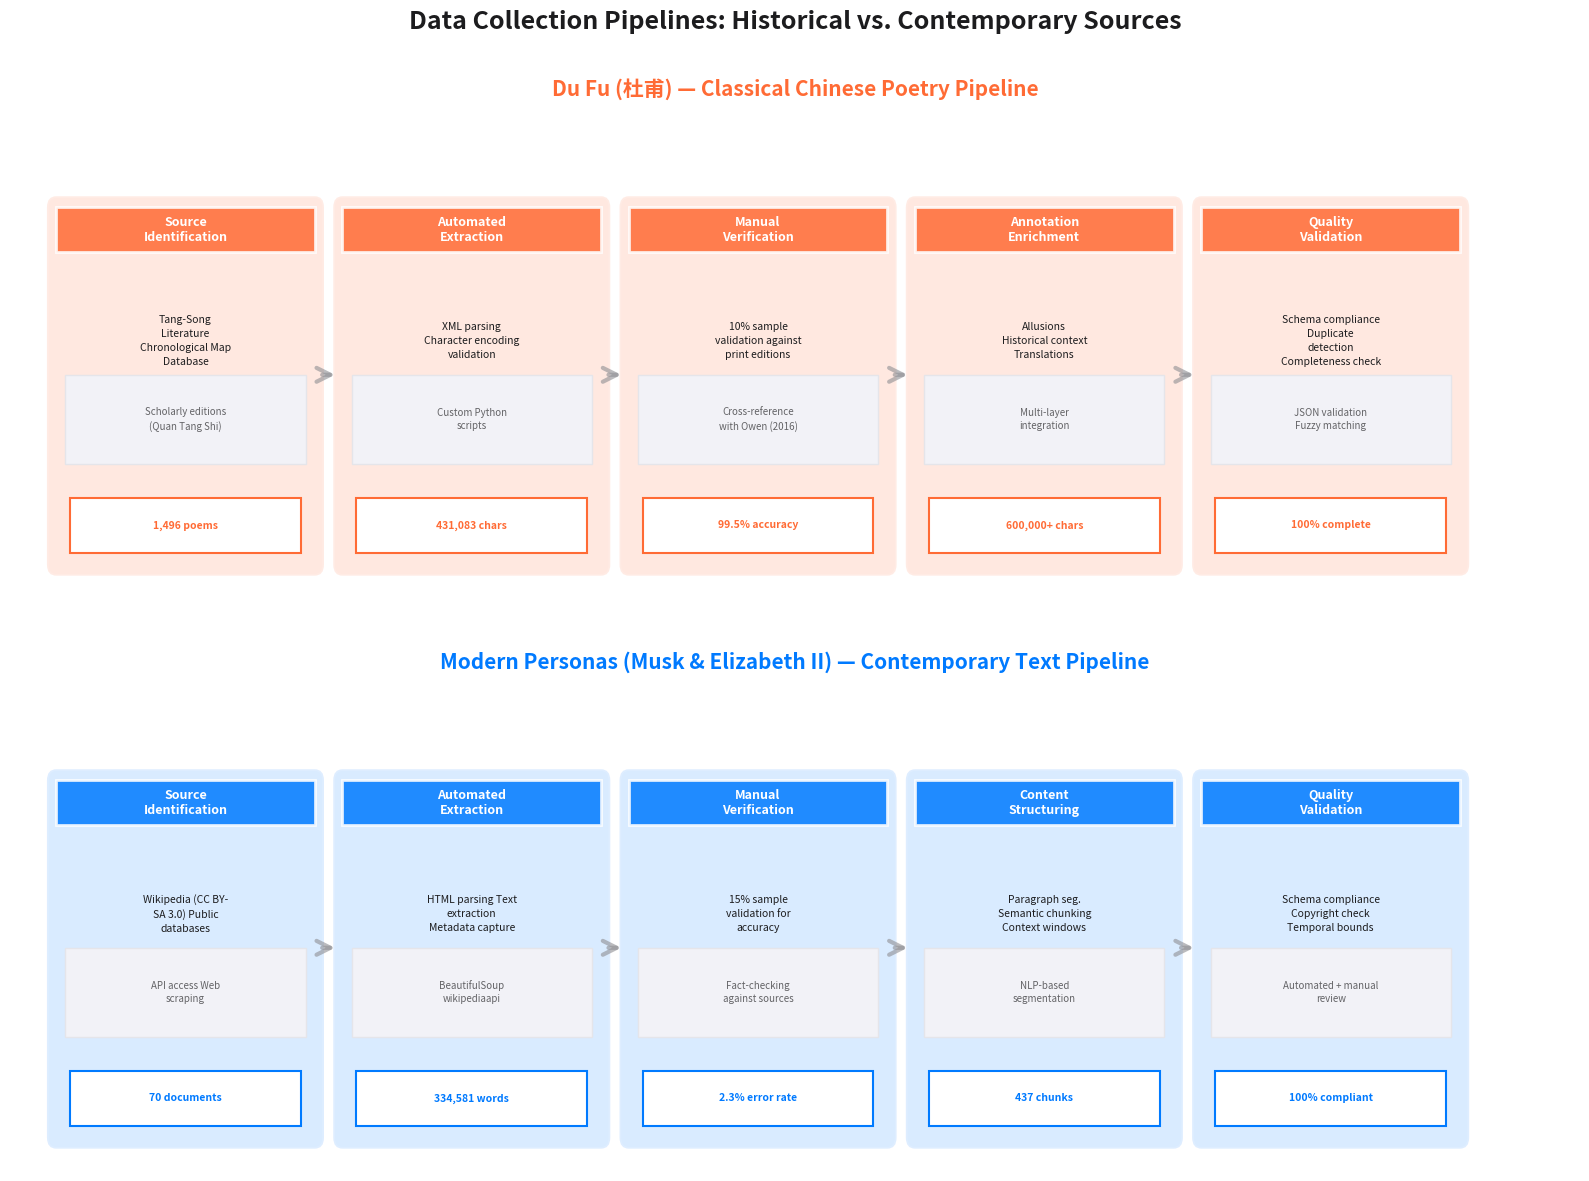

Here is the Python script that generated this plot: (Note: this script raises an exception after producing the figure.)
"""
Figure 3.3: Parallel collection pipeline flowcharts
Compares data collection pipelines for Du Fu vs. modern personas

Apple iWork Color Scheme maintained throughout
"""

import matplotlib.pyplot as plt
import matplotlib.patches as mpatches
from matplotlib.patches import FancyBboxPatch, FancyArrowPatch, Rectangle
import textwrap

# Apple iWork color palette
COLORS = {
    'dufu': '#FF6B35',
    'modern': '#007AFF',  # Using Musk's blue for "modern" category
    'bg_light': '#F2F2F7',
    'bg_dark': '#E5E5EA',
    'text_dark': '#1C1C1E',
    'text_medium': '#636366',
    'success': '#34C759',
    'warning': '#FF9500',
    'arrow': '#8E8E93'
}

# Pipeline stages
dufu_pipeline = [
    {
        'stage': 'Source\nIdentification',
        'content': 'Tang-Song Literature\nChronological Map\nDatabase',
        'method': 'Scholarly editions\n(Quan Tang Shi)',
        'output': '1,496 poems'
    },
    {
        'stage': 'Automated\nExtraction',
        'content': 'XML parsing\nCharacter encoding\nvalidation',
        'method': 'Custom Python\nscripts',
        'output': '431,083 chars'
    },
    {
        'stage': 'Manual\nVerification',
        'content': '10% sample\nvalidation against\nprint editions',
        'method': 'Cross-reference\nwith Owen (2016)',
        'output': '99.5% accuracy'
    },
    {
        'stage': 'Annotation\nEnrichment',
        'content': 'Allusions\nHistorical context\nTranslations',
        'method': 'Multi-layer\nintegration',
        'output': '600,000+ chars'
    },
    {
        'stage': 'Quality\nValidation',
        'content': 'Schema compliance\nDuplicate detection\nCompleteness check',
        'method': 'JSON validation\nFuzzy matching',
        'output': '100% complete'
    }
]

modern_pipeline = [
    {
        'stage': 'Source\nIdentification',
        'content': 'Wikipedia\n(CC BY-SA 3.0)\nPublic databases',
        'method': 'API access\nWeb scraping',
        'output': '70 documents'
    },
    {
        'stage': 'Automated\nExtraction',
        'content': 'HTML parsing\nText extraction\nMetadata capture',
        'method': 'BeautifulSoup\nwikipediaapi',
        'output': '334,581 words'
    },
    {
        'stage': 'Manual\nVerification',
        'content': '15% sample\nvalidation for\naccuracy',
        'method': 'Fact-checking\nagainst sources',
        'output': '2.3% error rate'
    },
    {
        'stage': 'Content\nStructuring',
        'content': 'Paragraph seg.\nSemantic chunking\nContext windows',
        'method': 'NLP-based\nsegmentation',
        'output': '437 chunks'
    },
    {
        'stage': 'Quality\nValidation',
        'content': 'Schema compliance\nCopyright check\nTemporal bounds',
        'method': 'Automated +\nmanual review',
        'output': '100% compliant'
    }
]

fig, (ax1, ax2) = plt.subplots(2, 1, figsize=(16, 12))

# Title
fig.suptitle('Data Collection Pipelines: Historical vs. Contemporary Sources', 
             fontsize=18, fontweight='bold', y=0.98, color=COLORS['text_dark'])

# Function to draw pipeline
def draw_pipeline(ax, pipeline, color, title):
    ax.set_xlim(0, 17)
    ax.set_ylim(0, 5)
    ax.axis('off')
    
    # Pipeline title
    ax.text(8.5, 4.5, title, fontsize=15, fontweight='bold', 
            ha='center', color=color)
    
    stage_width = 2.8
    stage_height = 3.2
    x_start = 0.5
    x_gap = 0.3
    
    for i, stage in enumerate(pipeline):
        x_pos = x_start + i * (stage_width + x_gap)
        
        # Stage box
        box = FancyBboxPatch((x_pos, 0.3), stage_width, stage_height,
                            boxstyle="round,pad=0.1",
                            facecolor=color, 
                            edgecolor='white',
                            linewidth=2.5, 
                            alpha=0.15)
        ax.add_patch(box)
        
        # Stage header
        header = Rectangle((x_pos, 3.1), stage_width, 0.4,
                          facecolor=color, edgecolor='white', 
                          linewidth=2, alpha=0.85)
        ax.add_patch(header)
        ax.text(x_pos + stage_width/2, 3.3, stage['stage'],
               fontsize=9, fontweight='bold', ha='center', va='center',
               color='white')
        
        # Content section
        content_wrapped = textwrap.fill(stage['content'], width=18)
        ax.text(x_pos + stage_width/2, 2.3, content_wrapped,
               fontsize=7.5, ha='center', va='center', 
               color=COLORS['text_dark'],
               linespacing=1.5)
        
        # Method section (lighter background)
        method_bg = Rectangle((x_pos + 0.1, 1.2), stage_width - 0.2, 0.8,
                             facecolor=COLORS['bg_light'], 
                             edgecolor=COLORS['bg_dark'], linewidth=1)
        ax.add_patch(method_bg)
        
        method_wrapped = textwrap.fill(stage['method'], width=18)
        ax.text(x_pos + stage_width/2, 1.6, method_wrapped,
               fontsize=7, ha='center', va='center',
               color=COLORS['text_medium'], style='italic',
               linespacing=1.4)
        
        # Output label
        output_bg = Rectangle((x_pos + 0.15, 0.4), stage_width - 0.3, 0.5,
                             facecolor='white', 
                             edgecolor=color, linewidth=1.5)
        ax.add_patch(output_bg)
        
        ax.text(x_pos + stage_width/2, 0.65, stage['output'],
               fontsize=7.5, fontweight='bold', ha='center', va='center',
               color=color)
        
        # Arrow to next stage
        if i < len(pipeline) - 1:
            arrow = FancyArrowPatch(
                (x_pos + stage_width + 0.05, 2),
                (x_pos + stage_width + x_gap - 0.05, 2),
                arrowstyle='->', mutation_scale=25, 
                linewidth=3, color=COLORS['arrow'], alpha=0.6
            )
            ax.add_patch(arrow)

# Draw both pipelines
draw_pipeline(ax1, dufu_pipeline, COLORS['dufu'], 
             'Du Fu (杜甫) — Classical Chinese Poetry Pipeline')
draw_pipeline(ax2, modern_pipeline, COLORS['modern'], 
             'Modern Personas (Musk & Elizabeth II) — Contemporary Text Pipeline')

plt.tight_layout()
plt.savefig('../../figures/figure_3_3_collection_pipelines.png', 
            dpi=300, bbox_inches='tight', facecolor='white')
print("✓ Figure 3.3 saved: living-voices-dataset/figures/figure_3_3_collection_pipelines.png")
plt.close()
